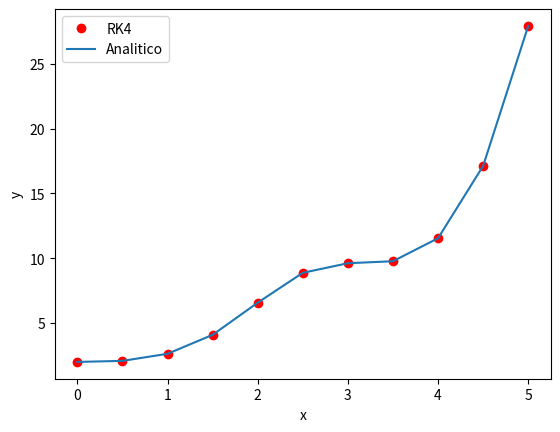

This chart was generated by the following Python code:

#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
# Amo a programar un runge kutta #
import math
import matplotlib.pyplot as plt

#functions 
dy = lambda x,y: math.sin(x)**2*y
f = lambda x: 2*math.exp(0.5*(x-math.sin(x)*math.cos(x))) #solucion exacta




#Parameters
xi=0; xf =5; h=0.5
float(xi);float(xf);float(h)

n = int( (xf-xi) / h)
print (n)
x = 0; y = 2

#visualization 
print('x  \t\t y \t\t f(x)'); print('%f  \t  %f  \t  %f'% (x,y,f(x)))
x_plot = []; y_RK4 = []; y_analytical = []

#rk4 method

for i in range(1,n+1):
	x_plot.append(x); y_RK4.append(y); y_analytical.append(f(x))

	k1= dy(x,y)
	k2 = dy(x+h/2,y+k1*h/2)
	k3 = dy(x+h/2,y+k2*h/2)
	k4 = dy(x+h, y+k3*h)
	
	y = y+(k1+2*k2+2*k3+k4)*h/6  #nueva estimacion de y

	x = x+h   #cambio de punto

	print('%f  \t  %f  \t  %f'% (x,y,f(x)))


x_plot.append(x); y_RK4.append(y); y_analytical.append(f(x))
plt.plot(x_plot,y_RK4,'ro',x_plot,y_analytical)
plt.xlabel('x'); plt.ylabel('y')
plt.legend(["RK4" ,'Analitico'])
plt.show()